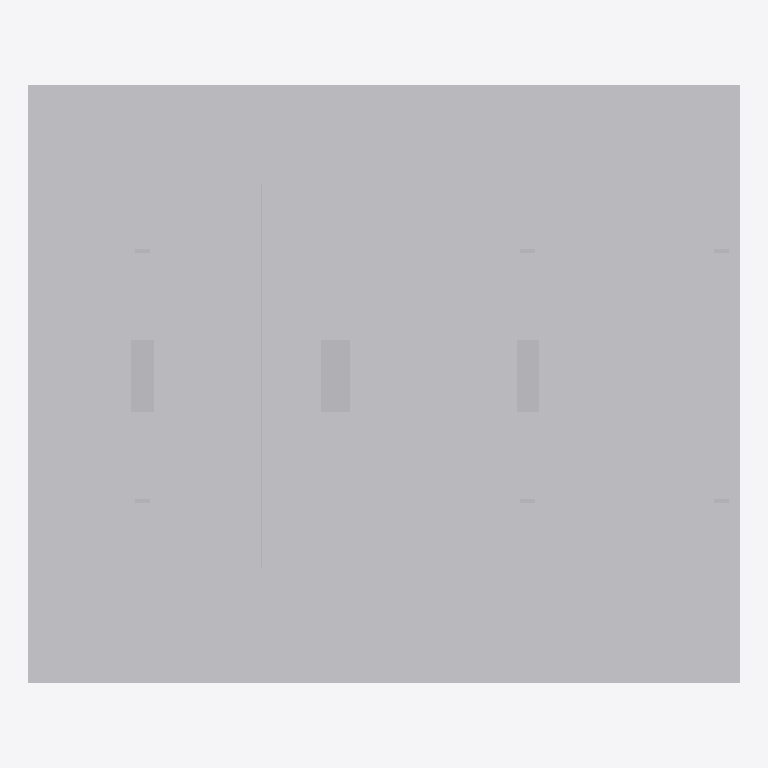
Plan cut of the same IFC building model at storey 'Nivel 1' (level 0.00 m, cut at 1.40 m), seen from above with north up, elements coloured by IFC class: 1 other element (light grey). Cut surfaces are drawn darker.
Extent 33.8 m × 28.4 m × 8.9 m (x, y, z). Storeys (1): Nivel 1 at 0.00 m. Elements (1): 1 IfcBuildingElementProxy.

HEADER;
FILE_DESCRIPTION(('ViewDefinition [CoordinationView]'),'2;1');
FILE_NAME('0001','2023-07-19T08:59:20',(''),(''),'The EXPRESS Data Manager Version 5.02.0100.07 : ','20190108_1515(x64) - Exporter 19.2.1.1 - Default','');
FILE_SCHEMA(('IFC2X3'));
ENDSEC;
DATA;
#107=IFCPROJECT('28lekUYJL7EOemGPjQ0BVf',#41,'0001',$,$,'Nombre de proyecto','Estado de proyecto',(#96,#104),#91);
#2339=IFCSITE('28lekUYJL7EOemGPjQ0BVh',#41,'Default',$,'',#2338,$,$,.ELEMENT.,(41,22,58,800000),(2,10,58,799999),0.0,$,$);
#117=IFCBUILDING('28lekUYJL7EOemGPjQ0BVe',#41,'',$,$,#32,$,'',.ELEMENT.,$,$,#113);
#126=IFCBUILDINGSTOREY('28lekUYJL7EOemGPkb$qbw',#41,'Nivel 1',$,$,#124,$,'Nivel 1',.ELEMENT.,0.0);
#2236=IFCBUILDINGELEMENTPROXY('2qJgJ9TtPDCupZ4jezCC1w',#41,'APBCN-URB-MON-Edificio_Puerta34_LOD1:LOD1:673912',$,'LOD1',#2234,#2229,'673912',$);
ENDSEC;
